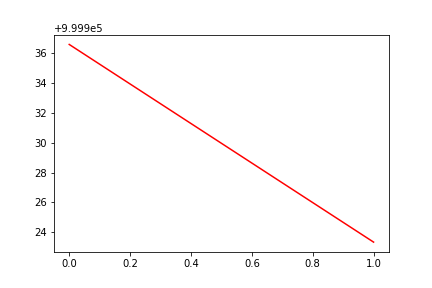

Source data for this figure (header and first rows):
, date, assets
0, 0, 999937
1, 20160126, 999923
